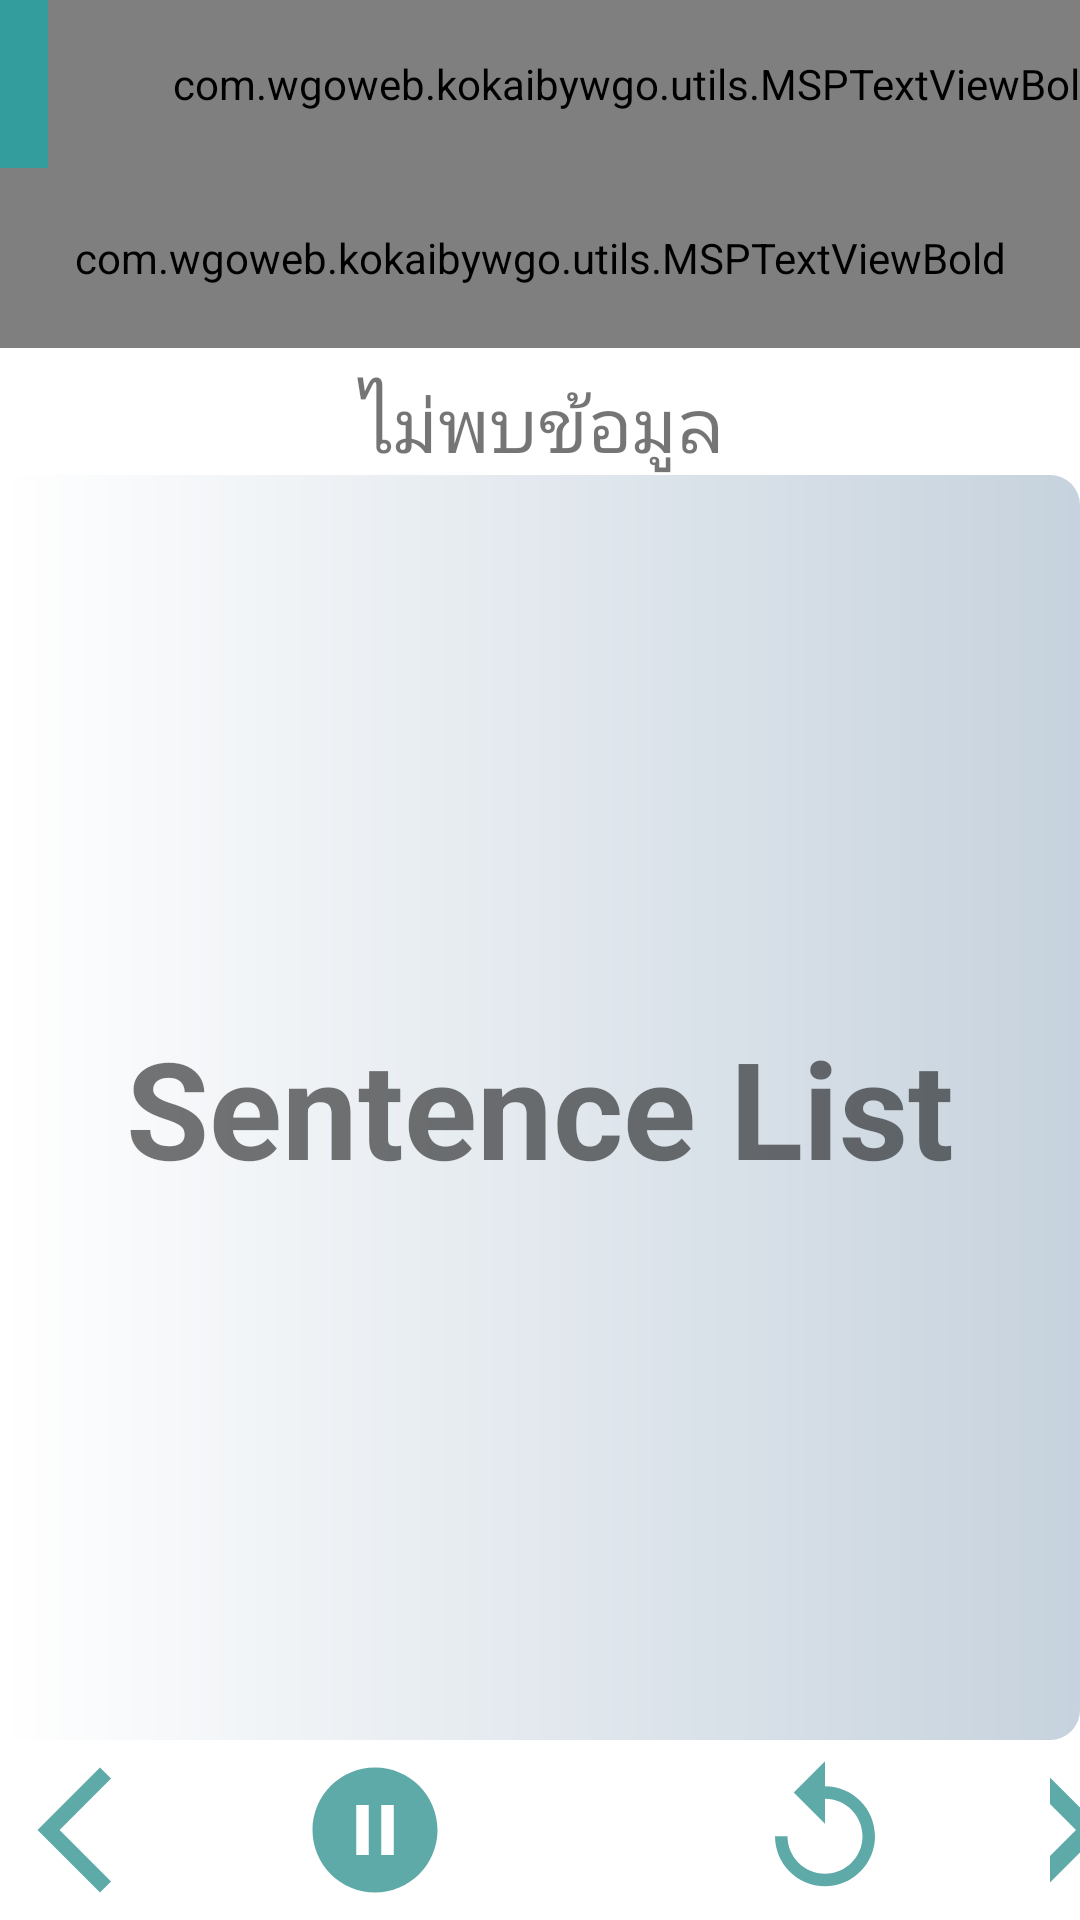

Write the Android layout XML for this screen, with the resource values it uses.
<!-- AndroidManifest.xml: activity theme Theme.KoKaiByWGO.NoActionBar -->
<!-- res/layout/activity_sentence.xml -->
<?xml version="1.0" encoding="utf-8"?>
<RelativeLayout  xmlns:android="http://schemas.android.com/apk/res/android"
    xmlns:app="http://schemas.android.com/apk/res-auto"
    xmlns:tools="http://schemas.android.com/tools"
    android:layout_width="match_parent"
    android:layout_height="match_parent"
    tools:context=".ui.activities.lessons.SentenceActivity">
    <LinearLayout
        android:layout_width="match_parent"
        android:layout_height="match_parent"
        android:orientation="vertical"
        android:gravity="top"
        android:paddingBottom="60dp"
        >
        
        <androidx.appcompat.widget.Toolbar
            android:id="@+id/toolbar_custom"
            android:layout_width="match_parent"
            android:layout_height="?attr/actionBarSize"
            android:background="@color/colorAccent">

            <com.wgoweb.kokaibywgo.utils.MSPTextViewBold
                android:id="@+id/tv_title"
                android:layout_width="match_parent"
                android:layout_height="match_parent"
                android:gravity="center"
                android:paddingStart="@dimen/toolbar_title_paddingStart"
                android:paddingEnd="0dp"
                android:text= "@string/app_name"
                android:textColor="@color/colorWhite"
                android:textSize="@dimen/toolbar_title_text_size" />

        </androidx.appcompat.widget.Toolbar>
        
        <com.wgoweb.kokaibywgo.utils.MSPTextViewBold
            android:id="@+id/activity_title"
            android:layout_width="match_parent"
            android:layout_height="@dimen/btn_menu_height"
            android:gravity="center"
            android:textSize="25sp"
            android:textColor="@color/colorPrimary"
            android:text="@string/activity_header_sentence" />

        <LinearLayout
            android:id="@+id/ll_sentence_list"
            android:layout_width="match_parent"
            android:layout_height="wrap_content"
            android:orientation="vertical"
            android:gravity="center"
            android:layout_marginLeft="-15dp"
            android:layout_marginRight="-15dp">


            <androidx.recyclerview.widget.RecyclerView
                android:id="@+id/rv_view_items"
                android:layout_width="match_parent"
                android:layout_height="match_parent"
                android:visibility="gone"
                />

            <TextView
                android:id="@+id/tv_no_items_found"
                android:layout_width="match_parent"
                android:layout_height="wrap_content"
                android:layout_marginStart="8dp"
                android:layout_marginTop="8dp"
                android:layout_marginEnd="8dp"
                android:text="@string/no_item_found"
                android:textAlignment="center"
                android:textSize="@dimen/no_item_found_textSize" />



        </LinearLayout>
        <LinearLayout
            android:id="@+id/ll_auto_sentence_list"
            android:layout_width="match_parent"
            android:layout_height="match_parent"
            android:orientation="vertical"
            android:gravity="center"
            android:background="@drawable/button_background">
            <TextView
                android:id="@+id/tv_auto_sentence_list"
                android:layout_width="match_parent"
                android:layout_height="wrap_content"
                android:textSize="45dp"
                android:text="Sentence List"
                android:gravity="center"
                android:padding="10dp"
                android:textStyle="bold"/>
        </LinearLayout>
    </LinearLayout>
    
    <LinearLayout
        android:layout_width="match_parent"
        android:layout_height="wrap_content"
        android:orientation="horizontal"
        android:gravity="center"
        android:layout_marginTop="5dp"
        android:paddingBottom="5dp"
        android:layout_alignParentBottom="true"
        >

        <ImageButton
            android:id="@+id/btn_previous_sound"
            android:layout_width="wrap_content"
            android:layout_height="wrap_content"
            android:src="@drawable/tts_play_back"
            android:background="@color/colorWhite"
            android:contentDescription="@string/go_back"
            />
        <ImageButton
            android:id="@+id/btn_pause_sound"
            android:layout_width="wrap_content"
            android:layout_height="wrap_content"
            android:src="@drawable/tts_pause"
            android:background="@color/colorWhite"
            android:layout_marginLeft="50dp"
            android:layout_marginRight="50dp"
            android:contentDescription="@string/play"
            />
        <ImageButton
            android:id="@+id/btn_auto_sound"
            android:layout_width="wrap_content"
            android:layout_height="wrap_content"
            android:src="@drawable/tts_auto_play"
            android:background="@color/colorWhite"
            android:layout_marginLeft="50dp"
            android:layout_marginRight="50dp"
            android:contentDescription="@string/play"
            />
        <ImageButton
            android:id="@+id/btn_next_sound"
            android:layout_width="wrap_content"
            android:layout_height="wrap_content"
            android:src="@drawable/tts_play_next"
            android:background="@color/colorWhite"
            android:contentDescription="@string/go_next"
            />

    </LinearLayout>
    
</RelativeLayout >
<!-- resources referenced by this layout -->
<resources>
  <color name="colorAccent">#329D9C</color>
  <color name="colorPrimary">#456268</color>
  <color name="colorWhite">#FFFFFF</color>
  <dimen name="btn_menu_height">60sp</dimen>
  <dimen name="no_item_found_textSize">25sp</dimen>
  <dimen name="toolbar_title_paddingStart">-50dp</dimen>
  <dimen name="toolbar_title_text_size">18sp</dimen>
  <!-- drawable button_background (drawable-v24) -->
  <?xml version="1.0" encoding="utf-8"?>
  <shape xmlns:android="http://schemas.android.com/apk/res/android"
      android:shape="rectangle">
  
      <gradient
          android:angle="360"
          android:startColor="@color/colorWhite"
          android:endColor="@color/button_color_blue"
          android:type="linear" />
      <corners android:radius="@dimen/button_background_radius" />
  
  </shape>
  <!-- drawable tts_auto_play (drawable) -->
  <vector android:height="50dp" android:tint="#5EAAA8"
      android:viewportHeight="24" android:viewportWidth="24"
      android:width="50dp" xmlns:android="http://schemas.android.com/apk/res/android">
      <path android:fillColor="@android:color/white" android:pathData="M12,5V1L7,6l5,5V7c3.31,0 6,2.69 6,6s-2.69,6 -6,6 -6,-2.69 -6,-6H4c0,4.42 3.58,8 8,8s8,-3.58 8,-8 -3.58,-8 -8,-8z"/>
  </vector>
  <!-- drawable tts_pause (drawable) -->
  <vector android:height="50dp" android:tint="#5EAAA8"
      android:viewportHeight="24" android:viewportWidth="24"
      android:width="50dp" xmlns:android="http://schemas.android.com/apk/res/android">
      <path android:fillColor="@android:color/white" android:pathData="M12,2C6.48,2 2,6.48 2,12s4.48,10 10,10 10,-4.48 10,-10S17.52,2 12,2zM11,16L9,16L9,8h2v8zM15,16h-2L13,8h2v8z"/>
  </vector>
  <!-- drawable tts_play_back (drawable) -->
  <vector android:height="50dp" android:tint="#5EAAA8"
      android:viewportHeight="24" android:viewportWidth="24"
      android:width="50dp" xmlns:android="http://schemas.android.com/apk/res/android">
      <path android:fillColor="@android:color/white" android:pathData="M17.77,3.77l-1.77,-1.77l-10,10l10,10l1.77,-1.77l-8.23,-8.23z"/>
  </vector>
  <!-- drawable tts_play_next (drawable) -->
  <vector android:height="50dp" android:tint="#5EAAA8"
      android:viewportHeight="24" android:viewportWidth="24"
      android:width="50dp" xmlns:android="http://schemas.android.com/apk/res/android">
      <path android:fillColor="@android:color/white" android:pathData="M5.88,4.12L13.76,12l-7.88,7.88L8,22l10,-10L8,2z"/>
  </vector>
  <string name="activity_header_sentence">SENTENCE</string>
  <string name="app_name">KoKaiByWGO</string>
  <string name="go_back">GoBack</string>
  <string name="go_next">GoNext</string>
  <string name="no_item_found">ไม่พบข้อมูล</string>
  <string name="play">Play</string>
  <style name="Theme.KoKaiByWGO.NoActionBar">
          <item name="windowActionBar">false</item>
          <item name="windowNoTitle">true</item>
      </style>
  <color name="button_color_blue">#c6d2dd</color>
  <dimen name="button_background_radius">10dp</dimen>
</resources>
